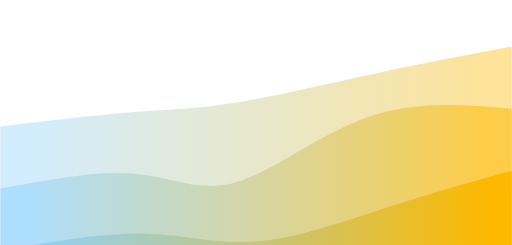
t = 0.00 s
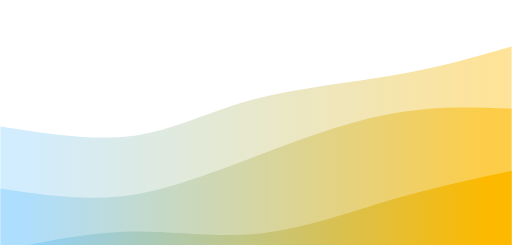
t = 0.75 s
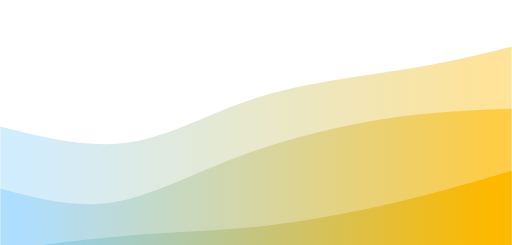
t = 1.25 s
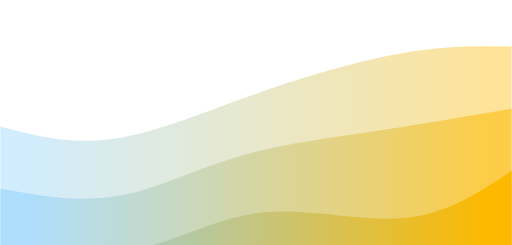
t = 2.00 s
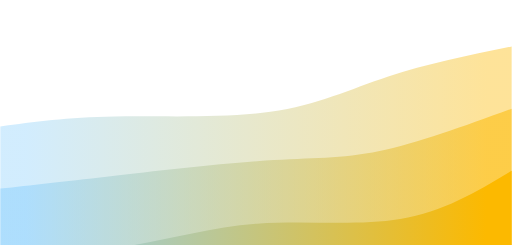
t = 2.75 s
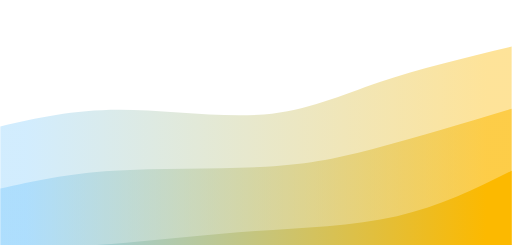
t = 3.25 s

The animated SVG that drew these frames (rendered in a browser with its animation timeline set to each time). Animation: 3 CSS @keyframes rules; one cycle of 4.00 s, repeats indefinitely.

<svg width="100%" height="100%" id="svg" viewBox="0 0 1440 690" xmlns="http://www.w3.org/2000/svg" class="transition duration-300 ease-in-out delay-150"><style>
          .path-0{
            animation:pathAnim-0 4s;
            animation-timing-function: linear;
            animation-iteration-count: infinite;
          }
          @keyframes pathAnim-0{
            0%{
              d: path("M 0,700 L 0,356 C 132.78571428571428,340.0892857142857 265.57142857142856,324.17857142857144 369,316 C 472.42857142857144,307.82142857142856 546.4999999999999,307.37500000000006 656,290 C 765.5000000000001,272.62499999999994 910.4285714285716,238.32142857142858 1047,209 C 1183.5714285714284,179.67857142857142 1311.7857142857142,155.33928571428572 1440,131 L 1440,700 L 0,700 Z");
            }
            25%{
              d: path("M 0,700 L 0,356 C 132.03571428571428,388.9107142857143 264.07142857142856,421.82142857142856 380,404 C 495.92857142857144,386.17857142857144 595.75,317.625 724,279 C 852.25,240.375 1008.9285714285713,231.67857142857144 1133,212 C 1257.0714285714287,192.32142857142856 1348.5357142857142,161.66071428571428 1440,131 L 1440,700 L 0,700 Z");
            }
            50%{
              d: path("M 0,700 L 0,356 C 99.5,382.2321428571429 199,408.4642857142857 320,391 C 441,373.5357142857143 583.5000000000001,312.375 729,261 C 874.4999999999999,209.62500000000003 1023,168.03571428571428 1142,148 C 1261,127.96428571428571 1350.5,129.48214285714286 1440,131 L 1440,700 L 0,700 Z");
            }
            75%{
              d: path("M 0,700 L 0,356 C 92.21428571428572,330.1607142857143 184.42857142857144,304.32142857142856 322,307 C 459.57142857142856,309.67857142857144 642.5,340.87499999999994 771,333 C 899.5,325.12500000000006 973.5714285714284,278.17857142857144 1076,238 C 1178.4285714285716,197.82142857142853 1309.2142857142858,164.41071428571428 1440,131 L 1440,700 L 0,700 Z");
            }
            100%{
              d: path("M 0,700 L 0,356 C 132.78571428571428,340.0892857142857 265.57142857142856,324.17857142857144 369,316 C 472.42857142857144,307.82142857142856 546.4999999999999,307.37500000000006 656,290 C 765.5000000000001,272.62499999999994 910.4285714285716,238.32142857142858 1047,209 C 1183.5714285714284,179.67857142857142 1311.7857142857142,155.33928571428572 1440,131 L 1440,700 L 0,700 Z");
            }
          }</style><defs><linearGradient id="gradient" x1="0%" y1="50%" x2="100%" y2="50%"><stop offset="5%" stop-color="#8ed1fc"></stop><stop offset="95%" stop-color="#fcb900"></stop></linearGradient></defs><path d="M 0,700 L 0,356 C 132.78571428571428,340.0892857142857 265.57142857142856,324.17857142857144 369,316 C 472.42857142857144,307.82142857142856 546.4999999999999,307.37500000000006 656,290 C 765.5000000000001,272.62499999999994 910.4285714285716,238.32142857142858 1047,209 C 1183.5714285714284,179.67857142857142 1311.7857142857142,155.33928571428572 1440,131 L 1440,700 L 0,700 Z" stroke="none" stroke-width="0" fill="url(#gradient)" fill-opacity="0.4" class="transition-all duration-300 ease-in-out delay-150 path-0"></path><style>
          .path-1{
            animation:pathAnim-1 4s;
            animation-timing-function: linear;
            animation-iteration-count: infinite;
          }
          @keyframes pathAnim-1{
            0%{
              d: path("M 0,700 L 0,531 C 137.07142857142858,505.2321428571429 274.14285714285717,479.4642857142857 380,489 C 485.85714285714283,498.5357142857143 560.4999999999999,543.375 664,513 C 767.5000000000001,482.62499999999994 899.8571428571429,377.0357142857143 1034,330 C 1168.142857142857,282.9642857142857 1304.0714285714284,294.4821428571429 1440,306 L 1440,700 L 0,700 Z");
            }
            25%{
              d: path("M 0,700 L 0,531 C 101.35714285714289,561.5892857142858 202.71428571428578,592.1785714285714 310,576 C 417.2857142857142,559.8214285714286 530.4999999999998,496.87500000000006 666,443 C 801.5000000000002,389.12499999999994 959.2857142857144,344.32142857142856 1092,323 C 1224.7142857142856,301.67857142857144 1332.3571428571427,303.8392857142857 1440,306 L 1440,700 L 0,700 Z");
            }
            50%{
              d: path("M 0,700 L 0,531 C 108.32142857142858,550.875 216.64285714285717,570.75 325,553 C 433.35714285714283,535.25 541.7500000000001,479.87499999999994 660,444 C 778.2499999999999,408.12500000000006 906.3571428571429,391.75000000000006 1038,372 C 1169.642857142857,352.24999999999994 1304.8214285714284,329.125 1440,306 L 1440,700 L 0,700 Z");
            }
            75%{
              d: path("M 0,700 L 0,531 C 78.85714285714286,511.6607142857143 157.71428571428572,492.32142857142856 298,478 C 438.2857142857143,463.67857142857144 639.9999999999999,454.37499999999994 775,455 C 910.0000000000001,455.62500000000006 978.2857142857142,466.17857142857144 1078,443 C 1177.7142857142858,419.82142857142856 1308.857142857143,362.9107142857143 1440,306 L 1440,700 L 0,700 Z");
            }
            100%{
              d: path("M 0,700 L 0,531 C 137.07142857142858,505.2321428571429 274.14285714285717,479.4642857142857 380,489 C 485.85714285714283,498.5357142857143 560.4999999999999,543.375 664,513 C 767.5000000000001,482.62499999999994 899.8571428571429,377.0357142857143 1034,330 C 1168.142857142857,282.9642857142857 1304.0714285714284,294.4821428571429 1440,306 L 1440,700 L 0,700 Z");
            }
          }</style><defs><linearGradient id="gradient" x1="0%" y1="50%" x2="100%" y2="50%"><stop offset="5%" stop-color="#8ed1fc"></stop><stop offset="95%" stop-color="#fcb900"></stop></linearGradient></defs><path d="M 0,700 L 0,531 C 137.07142857142858,505.2321428571429 274.14285714285717,479.4642857142857 380,489 C 485.85714285714283,498.5357142857143 560.4999999999999,543.375 664,513 C 767.5000000000001,482.62499999999994 899.8571428571429,377.0357142857143 1034,330 C 1168.142857142857,282.9642857142857 1304.0714285714284,294.4821428571429 1440,306 L 1440,700 L 0,700 Z" stroke="none" stroke-width="0" fill="url(#gradient)" fill-opacity="0.53" class="transition-all duration-300 ease-in-out delay-150 path-1"></path><style>
          .path-2{
            animation:pathAnim-2 4s;
            animation-timing-function: linear;
            animation-iteration-count: infinite;
          }
          @keyframes pathAnim-2{
            0%{
              d: path("M 0,700 L 0,706 C 144.46428571428572,680.875 288.92857142857144,655.75 406,658 C 523.0714285714286,660.25 612.7500000000001,689.875 726,680 C 839.2499999999999,670.125 976.0714285714284,620.75 1099,581 C 1221.9285714285716,541.25 1330.9642857142858,511.125 1440,481 L 1440,700 L 0,700 Z");
            }
            25%{
              d: path("M 0,700 L 0,706 C 116.71428571428572,679.9464285714286 233.42857142857144,653.8928571428571 356,650 C 478.57142857142856,646.1071428571429 607,664.3750000000001 735,650 C 863,635.6249999999999 990.5714285714287,588.6071428571429 1108,555 C 1225.4285714285713,521.3928571428571 1332.7142857142858,501.19642857142856 1440,481 L 1440,700 L 0,700 Z");
            }
            50%{
              d: path("M 0,700 L 0,706 C 132.25,717.3392857142858 264.5,728.6785714285714 385,702 C 505.5,675.3214285714286 614.25,610.625 742,598 C 869.75,585.375 1016.5,624.8214285714286 1136,614 C 1255.5,603.1785714285714 1347.75,542.0892857142858 1440,481 L 1440,700 L 0,700 Z");
            }
            75%{
              d: path("M 0,700 L 0,706 C 109.78571428571428,705.9821428571429 219.57142857142856,705.9642857142857 337,692 C 454.42857142857144,678.0357142857143 579.5,650.125 716,641 C 852.5,631.875 1000.4285714285713,641.5357142857143 1123,618 C 1245.5714285714287,594.4642857142857 1342.7857142857142,537.7321428571429 1440,481 L 1440,700 L 0,700 Z");
            }
            100%{
              d: path("M 0,700 L 0,706 C 144.46428571428572,680.875 288.92857142857144,655.75 406,658 C 523.0714285714286,660.25 612.7500000000001,689.875 726,680 C 839.2499999999999,670.125 976.0714285714284,620.75 1099,581 C 1221.9285714285716,541.25 1330.9642857142858,511.125 1440,481 L 1440,700 L 0,700 Z");
            }
          }</style><defs><linearGradient id="gradient" x1="0%" y1="50%" x2="100%" y2="50%"><stop offset="5%" stop-color="#8ed1fc"></stop><stop offset="95%" stop-color="#fcb900"></stop></linearGradient></defs><path d="M 0,700 L 0,706 C 144.46428571428572,680.875 288.92857142857144,655.75 406,658 C 523.0714285714286,660.25 612.7500000000001,689.875 726,680 C 839.2499999999999,670.125 976.0714285714284,620.75 1099,581 C 1221.9285714285716,541.25 1330.9642857142858,511.125 1440,481 L 1440,700 L 0,700 Z" stroke="none" stroke-width="0" fill="url(#gradient)" fill-opacity="1" class="transition-all duration-300 ease-in-out delay-150 path-2"></path></svg>
